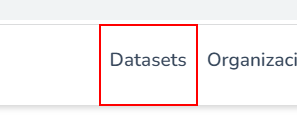
Workflow: GetData

Step 1: click on the link 'Datasets' (chrome.exe)

Step 2: type "[in_ToSearch + "[k(enter)]"]" into the text box (no picture)

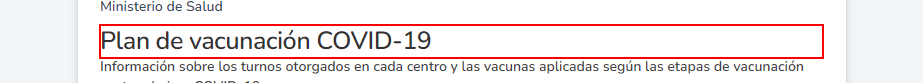
Step 3: click on the heading 'Plan de vacunación COVID-19'

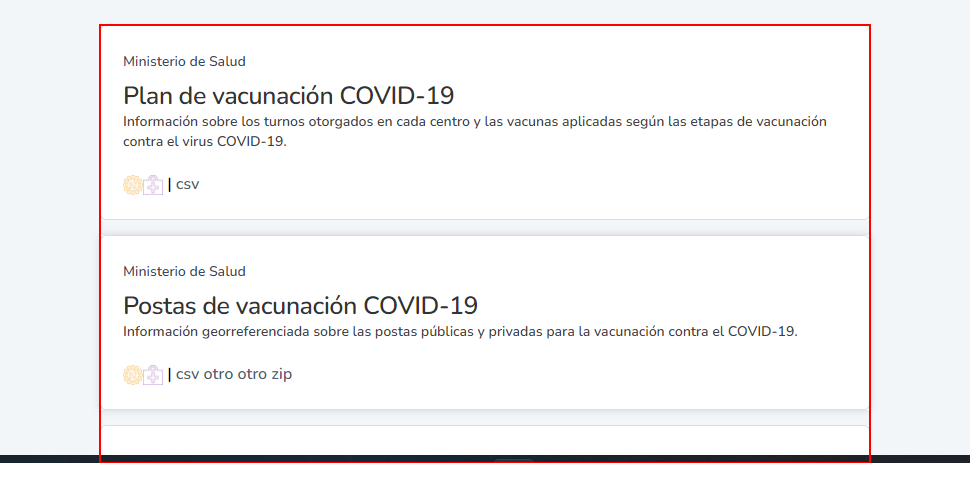
Step 4: Find Element - Result on the element 'search-results'

Step 5: click on the link 'DESCARGAR' (no picture)

Step 6: Find Element - File on the element (no picture)

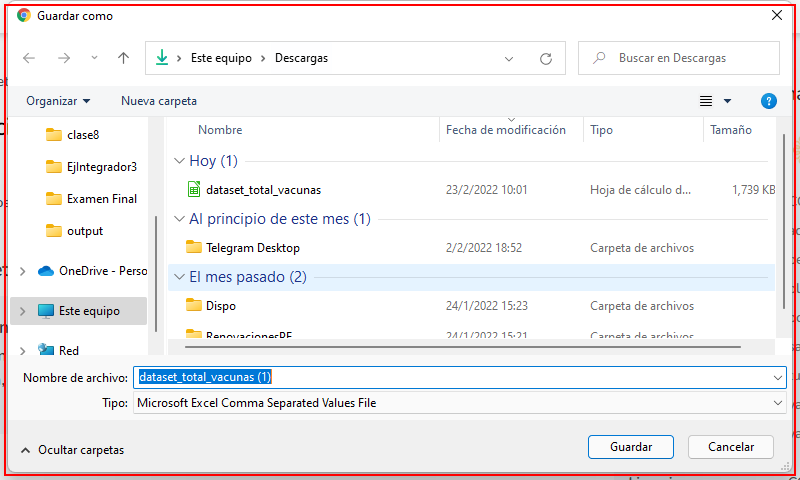
Step 7: find 'chrome.exe  Guardar como'

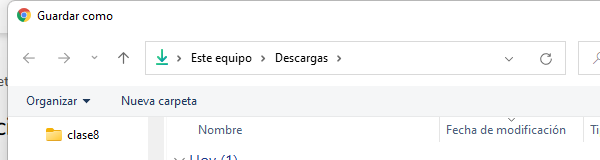
Step 8 [then]: Attach Window 'chrome.exe  Guardar como' in window 'Guardar como' (chrome.exe)

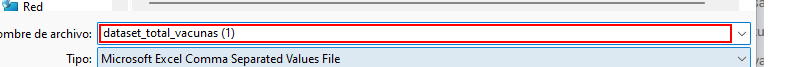
Step 9 [then]: type "[Directory.GetCurrentDirectory + strDownloadFile]" into the text box 'Nombre de archivo:'

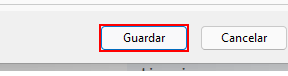
Step 10: click on the button 'Guardar'

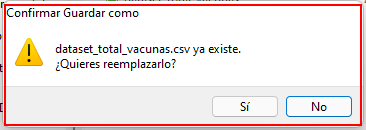
Step 11: find in window 'Confirmar Guardar como' (chrome.exe)

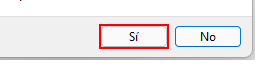
Step 12: click on the button 'Sí' in window 'Confirmar Guardar como' (chrome.exe)